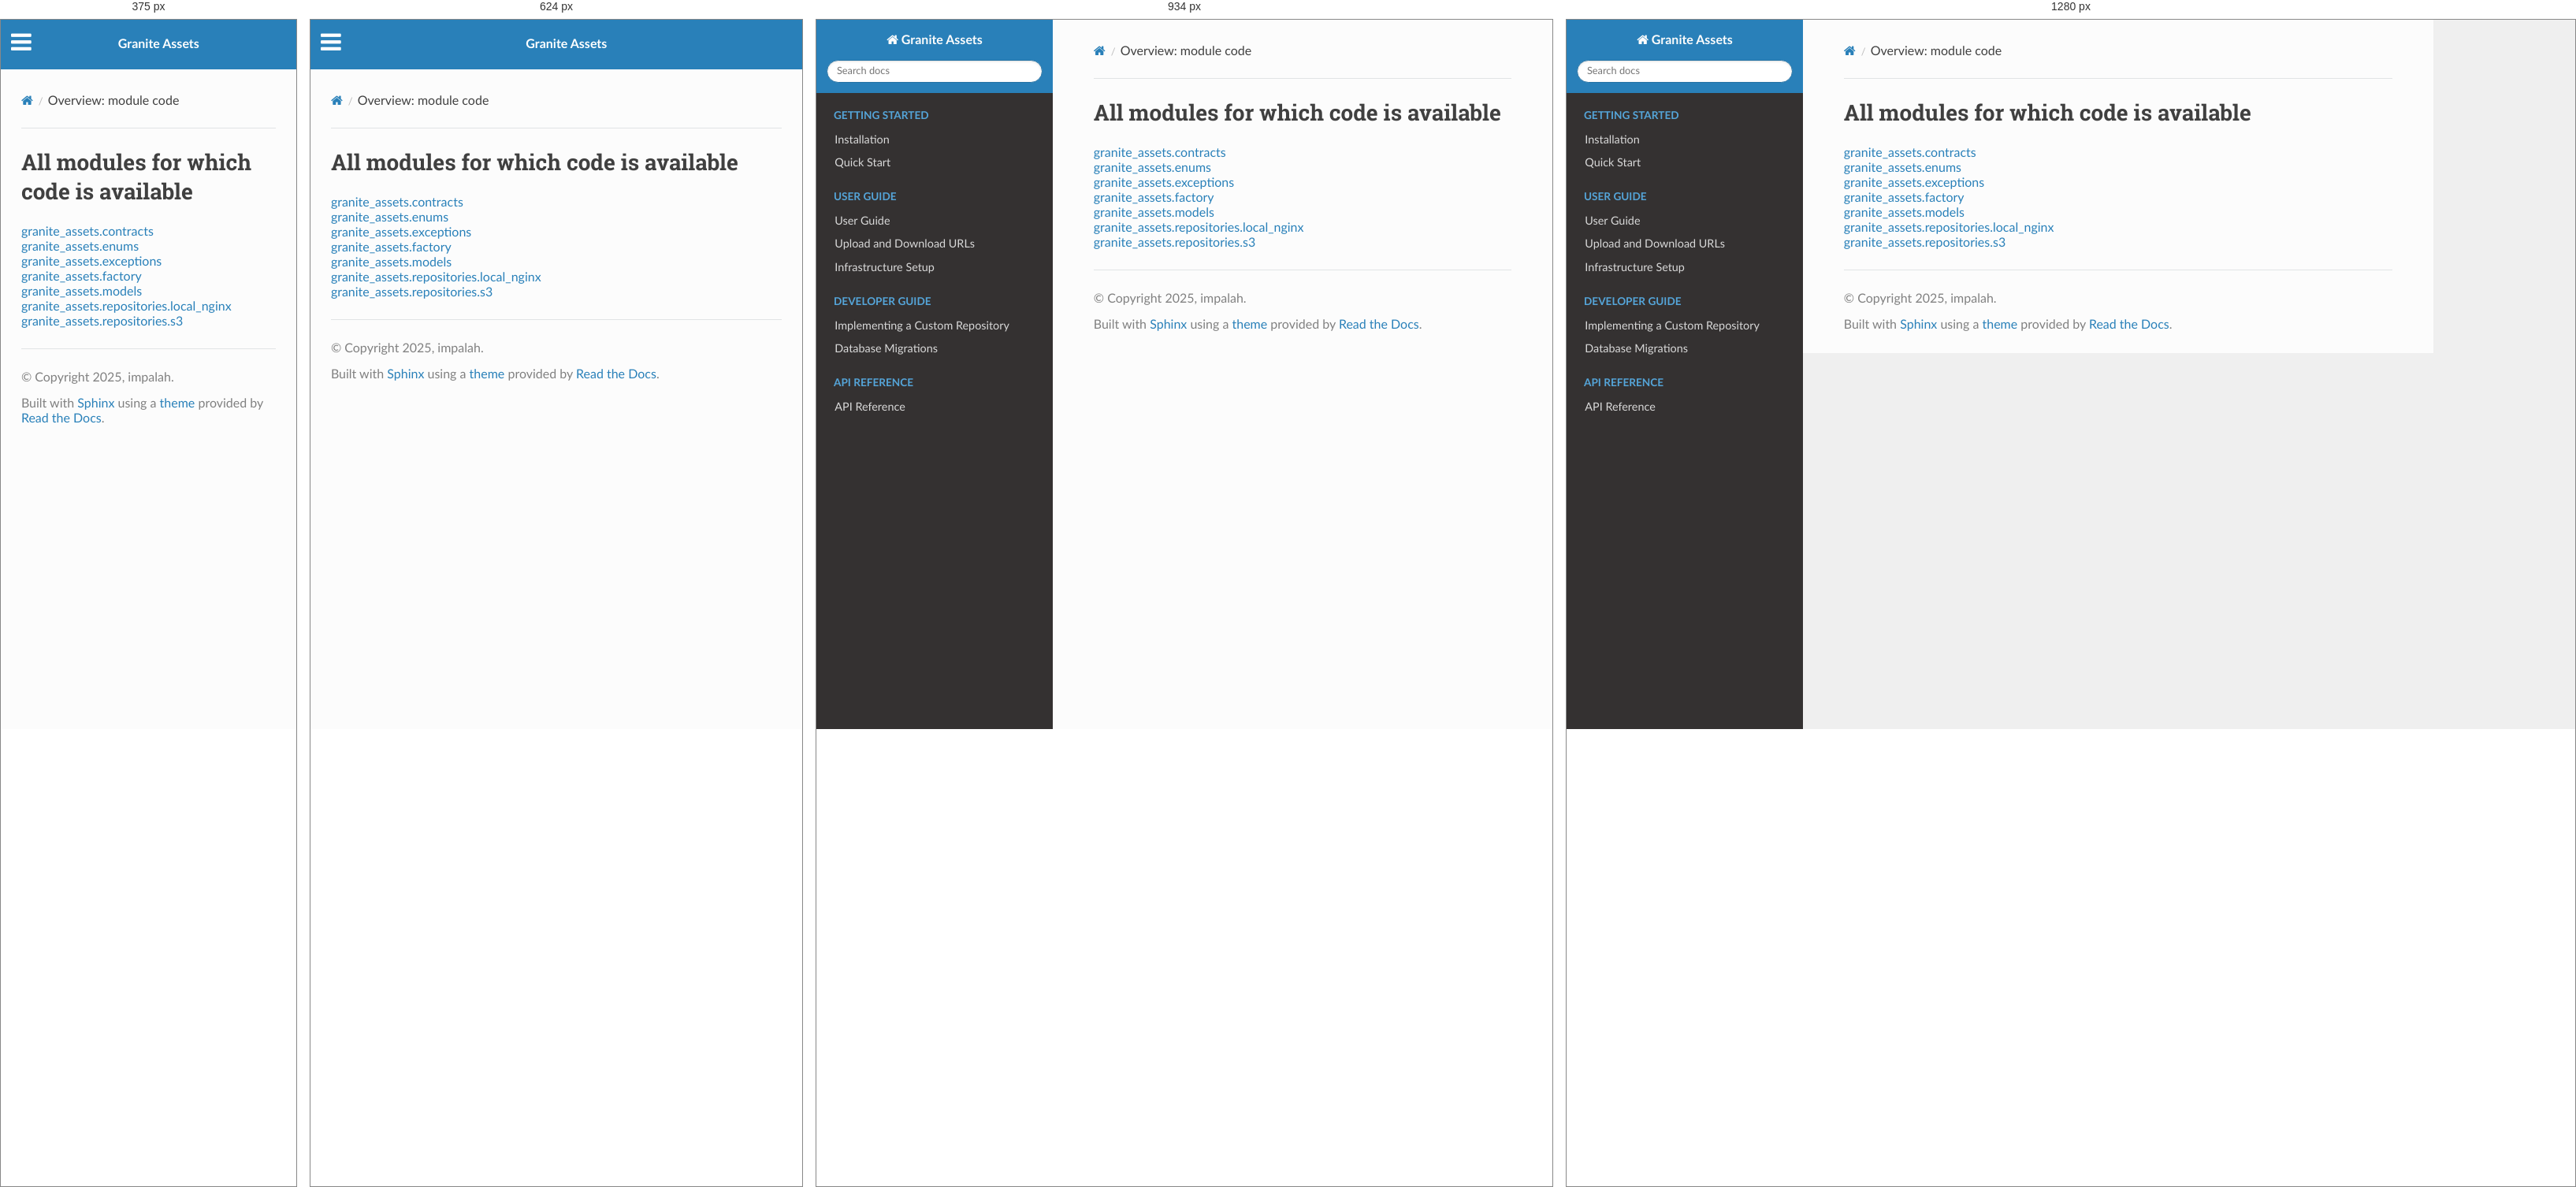
Rendered at 375 px, 624 px, 934 px and 1280 px, left to right.

<!-- file: index.html -->


<!DOCTYPE html>
<html class="writer-html5" lang="en" data-content_root="../">
<head>
  <meta charset="utf-8" />
  <meta name="viewport" content="width=device-width, initial-scale=1.0" />
  <title>Overview: module code &mdash; Granite Assets 0.1.7 documentation</title>
      <link rel="stylesheet" type="text/css" href="../_static/pygments.css?v=b86133f3" />
      <link rel="stylesheet" type="text/css" href="../_static/css/theme.css?v=9edc463e" />

  
    <link rel="canonical" href="/granite-assets/_modules/index.html" />
      <script src="../_static/jquery.js?v=5d32c60e"></script>
      <script src="../_static/_sphinx_javascript_frameworks_compat.js?v=2cd50e6c"></script>
      <script src="../_static/documentation_options.js?v=ca7ad2ea"></script>
      <script src="../_static/doctools.js?v=fd6eb6e6"></script>
      <script src="../_static/sphinx_highlight.js?v=6ffebe34"></script>
    <script src="../_static/js/theme.js"></script>
    <link rel="index" title="Index" href="../genindex.html" />
    <link rel="search" title="Search" href="../search.html" /> 
</head>

<body class="wy-body-for-nav"> 
  <div class="wy-grid-for-nav">
    <nav data-toggle="wy-nav-shift" class="wy-nav-side">
      <div class="wy-side-scroll">
        <div class="wy-side-nav-search" >

          
          
          <a href="../index.html" class="icon icon-home">
            Granite Assets
          </a>
<div role="search">
  <form id="rtd-search-form" class="wy-form" action="../search.html" method="get">
    <input type="text" name="q" placeholder="Search docs" aria-label="Search docs" />
    <input type="hidden" name="check_keywords" value="yes" />
    <input type="hidden" name="area" value="default" />
  </form>
</div>
        </div><div class="wy-menu wy-menu-vertical" data-spy="affix" role="navigation" aria-label="Navigation menu">
              <p class="caption" role="heading"><span class="caption-text">Getting Started</span></p>
<ul>
<li class="toctree-l1"><a class="reference internal" href="../installation.html">Installation</a></li>
<li class="toctree-l1"><a class="reference internal" href="../quickstart.html">Quick Start</a></li>
</ul>
<p class="caption" role="heading"><span class="caption-text">User Guide</span></p>
<ul>
<li class="toctree-l1"><a class="reference internal" href="../user-guide.html">User Guide</a></li>
<li class="toctree-l1"><a class="reference internal" href="../presigned-urls.html">Upload and Download URLs</a></li>
<li class="toctree-l1"><a class="reference internal" href="../infrastructure.html">Infrastructure Setup</a></li>
</ul>
<p class="caption" role="heading"><span class="caption-text">Developer Guide</span></p>
<ul>
<li class="toctree-l1"><a class="reference internal" href="../implementing-repository.html">Implementing a Custom Repository</a></li>
<li class="toctree-l1"><a class="reference internal" href="../migrations.html">Database Migrations</a></li>
</ul>
<p class="caption" role="heading"><span class="caption-text">API Reference</span></p>
<ul>
<li class="toctree-l1"><a class="reference internal" href="../api.html">API Reference</a></li>
</ul>

        </div>
      </div>
    </nav>

    <section data-toggle="wy-nav-shift" class="wy-nav-content-wrap"><nav class="wy-nav-top" aria-label="Mobile navigation menu" >
          <i data-toggle="wy-nav-top" class="fa fa-bars"></i>
          <a href="../index.html">Granite Assets</a>
      </nav>

      <div class="wy-nav-content">
        <div class="rst-content">
          <div role="navigation" aria-label="Page navigation">
  <ul class="wy-breadcrumbs">
      <li><a href="../index.html" class="icon icon-home" aria-label="Home"></a></li>
      <li class="breadcrumb-item active">Overview: module code</li>
      <li class="wy-breadcrumbs-aside">
      </li>
  </ul>
  <hr/>
</div>
          <div role="main" class="document" itemscope="itemscope" itemtype="http://schema.org/Article">
           <div itemprop="articleBody">
             
  <h1>All modules for which code is available</h1>
<ul><li><a href="granite_assets/contracts.html">granite_assets.contracts</a></li>
<li><a href="granite_assets/enums.html">granite_assets.enums</a></li>
<li><a href="granite_assets/exceptions.html">granite_assets.exceptions</a></li>
<li><a href="granite_assets/factory.html">granite_assets.factory</a></li>
<li><a href="granite_assets/models.html">granite_assets.models</a></li>
<li><a href="granite_assets/repositories/local_nginx.html">granite_assets.repositories.local_nginx</a></li>
<li><a href="granite_assets/repositories/s3.html">granite_assets.repositories.s3</a></li>
</ul>

           </div>
          </div>
          <footer>

  <hr/>

  <div role="contentinfo">
    <p>&#169; Copyright 2025, impalah.</p>
  </div>

  Built with <a href="https://www.sphinx-doc.org/">Sphinx</a> using a
    <a href="https://github.com/readthedocs/sphinx_rtd_theme">theme</a>
    provided by <a href="https://readthedocs.org">Read the Docs</a>.
   

</footer>
        </div>
      </div>
    </section>
  </div>
  <script>
      jQuery(function () {
          SphinxRtdTheme.Navigation.enable(true);
      });
  </script> 

</body>
</html>

/* @media block from theme.css */
@media screen and (max-width:768px){.wy-tray-container{bottom:auto;top:0;width:100%}.wy-tray-container li{width:100%}}

/* @media block from theme.css */
@media only screen and (max-width:480px){.wy-form button[type=submit]{margin:.7em 0 0}.wy-form input[type=color],.wy-form input[type=date],.wy-form input[type=datetime-local],.wy-form input[type=datetime],.wy-form input[type=email],.wy-form input[type=month],.wy-form input[type=number],.wy-form input[type=password],.wy-form input[type=search],.wy-form input[type=tel],.wy-form input[type=text],.wy-form input[type=time],.wy-form input[type=url],.wy-form input[type=week],.wy-form label{margin-bottom:.3em;display:block}.wy-form input[type=color],.wy-form input[type=date],.wy-form input[type=datetime-local],.wy-form input[type=datetime],.wy-form input[type=email],.wy-form input[type=month],.wy-form input[type=number],.wy-form input[type=password],.wy-form input[type=search],.wy-form input[type=tel],.wy-form input[type=time],.wy-form input[type=url],.wy-form input[type=week]{margin-bottom:0}.wy-form-aligned .wy-control-group label{margin-bottom:.3em;text-align:left;display:block;width:100%}.wy-form-aligned .wy-control{margin:1.5em 0 0}.wy-form-message,.wy-form-message-inline,.wy-form .wy-help-inline{display:block;font-size:80%;padding:6px 0}}

/* @media block from theme.css */
@media screen and (max-width:768px){.tablet-hide{display:none}}

/* @media block from theme.css */
@media screen and (max-width:480px){.mobile-hide{display:none}}

/* @media block from theme.css */
@media screen and (max-width:480px){.wy-breadcrumbs-extra,.wy-breadcrumbs li.wy-breadcrumbs-aside{display:none}}

/* @media block from theme.css */
@media screen and (max-width:768px){.wy-body-for-nav{background:#fcfcfc}.wy-nav-top{display:block}.wy-nav-side{left:-300px}.wy-nav-side.shift{width:85%;left:0}.wy-menu.wy-menu-vertical,.wy-side-nav-search,.wy-side-scroll{width:auto}.wy-nav-content-wrap{margin-left:0}.wy-nav-content-wrap .wy-nav-content{padding:1.618em}.wy-nav-content-wrap.shift{position:fixed;min-width:100%;left:85%;top:0;height:100%;overflow:hidden}}

/* @media block from theme.css */
@media screen and (min-width:1100px){.wy-nav-content-wrap{background:rgba(0,0,0,.05)}.wy-nav-content{margin:0;background:#fcfcfc}}

/* @media block from theme.css */
@media screen and (max-width:768px){.rst-versions{width:85%;display:none}.rst-versions.shift{display:block}}

/* @media block from theme.css */
@media screen and (max-width:480px){.rst-content .sidebar{width:100%;float:none;margin-left:0}}